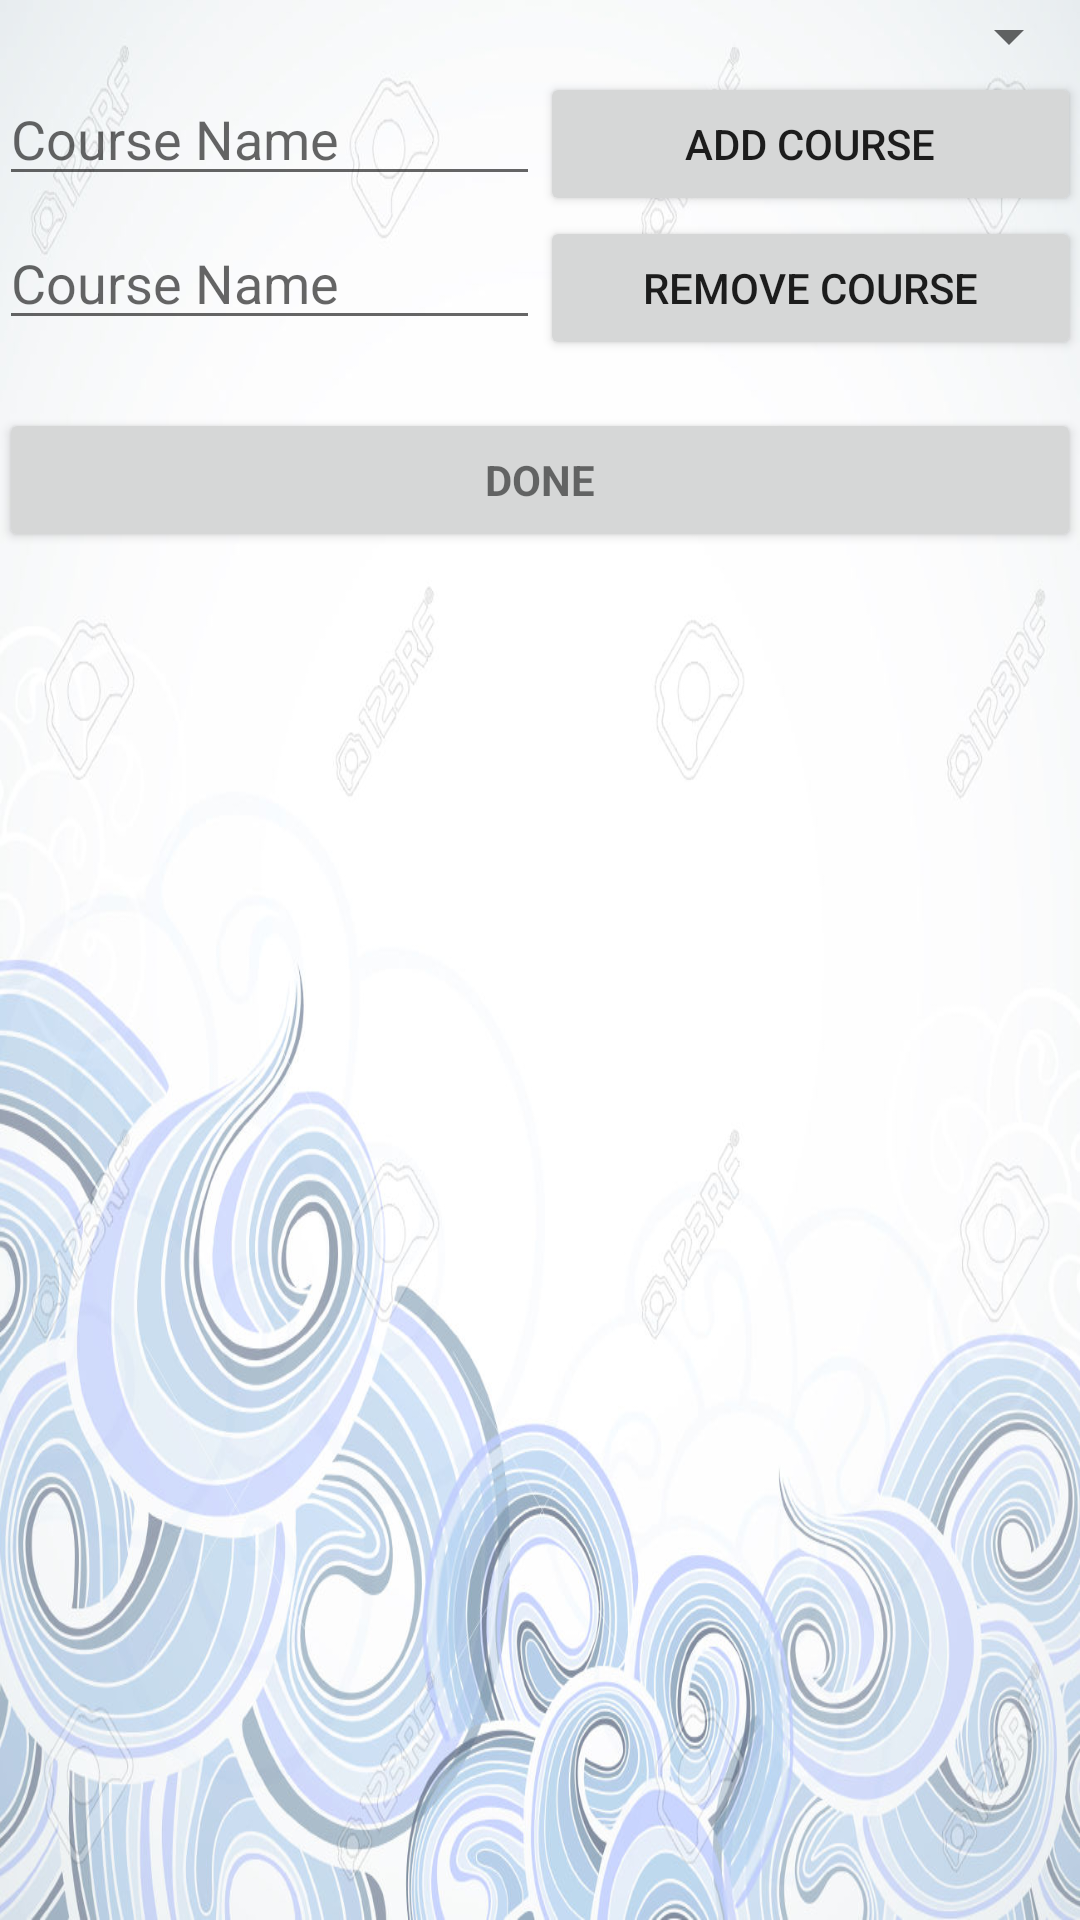

Android layout source for this screen:
<!-- AndroidManifest.xml: application theme AppTheme -->
<!-- res/layout/activity_profile.xml -->
<LinearLayout
    xmlns:android="http://schemas.android.com/apk/res/android"
    xmlns:tools="http://schemas.android.com/tools"
    android:layout_width="match_parent"
    android:layout_height="match_parent"
    android:gravity="center_horizontal"
    android:orientation="vertical"
    android:paddingBottom="@dimen/activity_vertical_margin"
    android:paddingLeft="@dimen/activity_horizontal_margin"
    android:paddingRight="@dimen/activity_horizontal_margin"
    android:paddingTop="@dimen/activity_vertical_margin"
    android:background="@drawable/bg_4"
    tools:context="com.teamenrgy.tempus.ProfileActivity">

    
    <ProgressBar
        android:id="@+id/login_progress"
        style="?android:attr/progressBarStyleLarge"
        android:layout_width="wrap_content"
        android:layout_height="wrap_content"
        android:layout_marginBottom="8dp"
        android:visibility="gone" />

    <ScrollView
        android:id="@+id/login_form"
        android:layout_width="match_parent"
        android:layout_height="match_parent">

        <LinearLayout
            android:id="@+id/profile_login_form"
            android:layout_width="match_parent"
            android:layout_height="wrap_content"
            android:orientation="vertical">

            

            <Spinner
                android:id="@+id/Depts"
                android:layout_width="match_parent"
                android:layout_height="wrap_content"
                >

            </Spinner>

            <LinearLayout
                android:layout_width="match_parent"
                android:layout_height="wrap_content"
                >

                <EditText
                    android:layout_width="0dp"
                    android:layout_weight="1"
                    android:layout_height="wrap_content"
                    android:inputType="text"
                    android:ems="10"
                    android:id="@+id/etAdd"
                    android:hint="Course Name" />

                <Button
                    android:id="@+id/add_button"
                    android:layout_width="0dp"
                    android:layout_weight="1"
                    android:layout_height="wrap_content"
                    android:text="Add Course"
                    />

            </LinearLayout>

            <LinearLayout
                android:layout_width="match_parent"
                android:layout_height="wrap_content"
                >

                <EditText
                    android:layout_width="0dp"
                    android:layout_weight="1"
                    android:layout_height="wrap_content"
                    android:inputType="text"
                    android:ems="10"
                    android:id="@+id/etDel"
                    android:hint="Course Name" />

                <Button
                    android:id="@+id/del_button"
                    android:layout_width="0dp"
                    android:layout_weight="1"
                    android:layout_height="wrap_content"
                    android:text="Remove Course"
                    />

            </LinearLayout>

            <Button
                android:id="@+id/done"
                style="?android:textAppearanceSmall"
                android:layout_width="match_parent"
                android:layout_height="wrap_content"
                android:layout_marginTop="16dp"
                android:text="Done"
                android:textStyle="bold" />

            <TextView
                android:visibility="gone"
                android:id="@+id/dummy"
                android:layout_width="wrap_content"
                android:layout_height="wrap_content" />

            <TextView
                android:id="@+id/dummy_pEvent"
                android:layout_width="wrap_content"
                android:layout_height="wrap_content"
                android:visibility="gone"/>

            <TextView
                android:id="@+id/dummy_event"
                android:layout_width="wrap_content"
                android:layout_height="wrap_content"
                android:visibility="gone"/>

            <TextView
                android:visibility="gone"
                android:id="@+id/dummy_dept2"
                android:layout_width="wrap_content"
                android:layout_height="wrap_content" />


        </LinearLayout>
    </ScrollView>
</LinearLayout>
<!-- resources referenced by this layout -->
<resources>
  <!-- drawable bg_4: jpg bitmap (drawable, 214151 bytes) -->
  <style name="AppTheme" parent="Theme.AppCompat.Light.DarkActionBar">
          
          <item name="colorPrimary">@color/colorPrimary</item>
          <item name="colorPrimaryDark">@color/colorPrimaryDark</item>
          <item name="colorAccent">@color/colorAccent</item>
      </style>
  <!-- not gathered from this repository: default colours our renderer supplied (Android Studio template values) -->
  <color name="colorPrimary">#FF6200EE</color>
  <color name="colorPrimaryDark">#FF3700B3</color>
  <color name="colorAccent">#FF03DAC5</color>
</resources>
